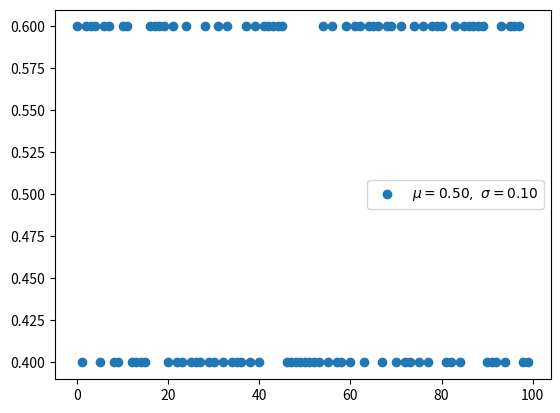

Python code for this plot:
import random
import numpy as np
from matplotlib import pyplot as plt

def bernoulli(p, k):
    return p if k else 1 - p

n_experiment = 100
p = 0.6
x = np.arange(n_experiment)
y = []
for _ in range(n_experiment):
    pick = bernoulli(p, k=bool(random.getrandbits(1)))
    y.append(pick)

u, s = np.mean(y), np.std(y)

plt.scatter(x, y, label=r'$\mu=%.2f,\ \sigma=%.2f$' % (u, s))
plt.legend()
plt.savefig('bernoulli.png')
plt.show()